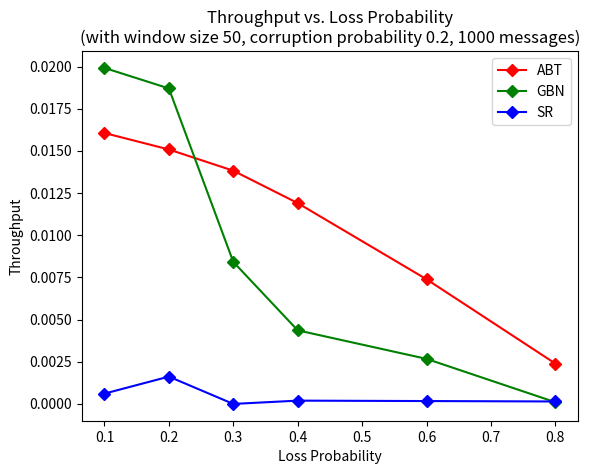

Source code (Python):
import matplotlib.pyplot as plt

"""
Window size: 10; 
X-axis: Loss probability;
Y-axis: Throughput (ABT, GBN and SR) in one graph/plot.
"""
def graph_one():
	# X-axis (ABT, GBN, SR)
	loss = [0.1, 0.2, 0.3, 0.4, 0.6, 0.8]
	# Y-axis (ABT)
	abt_throughput = [0.0160615, 0.0150863, 0.0138273, 0.0119061, 0.0073909, 0.0023928]
	plt.plot(loss, abt_throughput, marker='D', color='r', label='ABT')
	# Y-axis (GBN)
	gbn_throughput = [0.0199211, 0.0184729, 0.0072286, 0.0027154, 0.0012851, 0.0012817]
	plt.plot(loss, gbn_throughput, marker='D', color='g', label='GBN')
	# Y-axis (SR)
	sr_throughput = [0.0001821, 0.0001964, 0.0, 0.0001618, 0.0001414, 0.0001474]
	plt.plot(loss, sr_throughput, marker='D', color='b', label='SR')
	# Axis labels
	plt.xlabel('Loss Probability')
	plt.ylabel('Throughput')
	# Legend
	plt.legend()
	# Title
	plt.title('Throughput vs. Loss Probability\n(with window size 10, corruption probability 0.2, 1000 messages)')
	# Show plot
	plt.show()

"""
Window size: 50;
X-axis: Loss probability;
Y-axis: Throughput (ABT, GBN and SR) in one graph/plot.
"""
def graph_two():
	# X-axis (ABT, GBN, SR)
	loss = [0.1, 0.2, 0.3, 0.4, 0.6, 0.8]
	# Y-axis (ABT)
	abt_throughput = [0.0160615, 0.0150863, 0.0138273, 0.0119061, 0.0073909, 0.0023928]
	plt.plot(loss, abt_throughput, marker='D', color='r', label='ABT')
	# Y-axis (GBN)
	gbn_throughput = [0.0199211, 0.0187055, 0.0084213, 0.0043626, 0.0026713, 0.0001018]
	plt.plot(loss, gbn_throughput, marker='D', color='g', label='GBN')
	# Y-axis (SR)
	sr_throughput = [0.0006111, 0.0016197, 0.0, 0.000195, 0.0001702, 0.0001454]
	plt.plot(loss, sr_throughput, marker='D', color='b', label='SR')
	# Axis labels
	plt.xlabel('Loss Probability')
	plt.ylabel('Throughput')
	# Legend
	plt.legend()
	# Title
	plt.title('Throughput vs. Loss Probability\n(with window size 50, corruption probability 0.2, 1000 messages)')
	plt.show()

#graph_one()
graph_two()